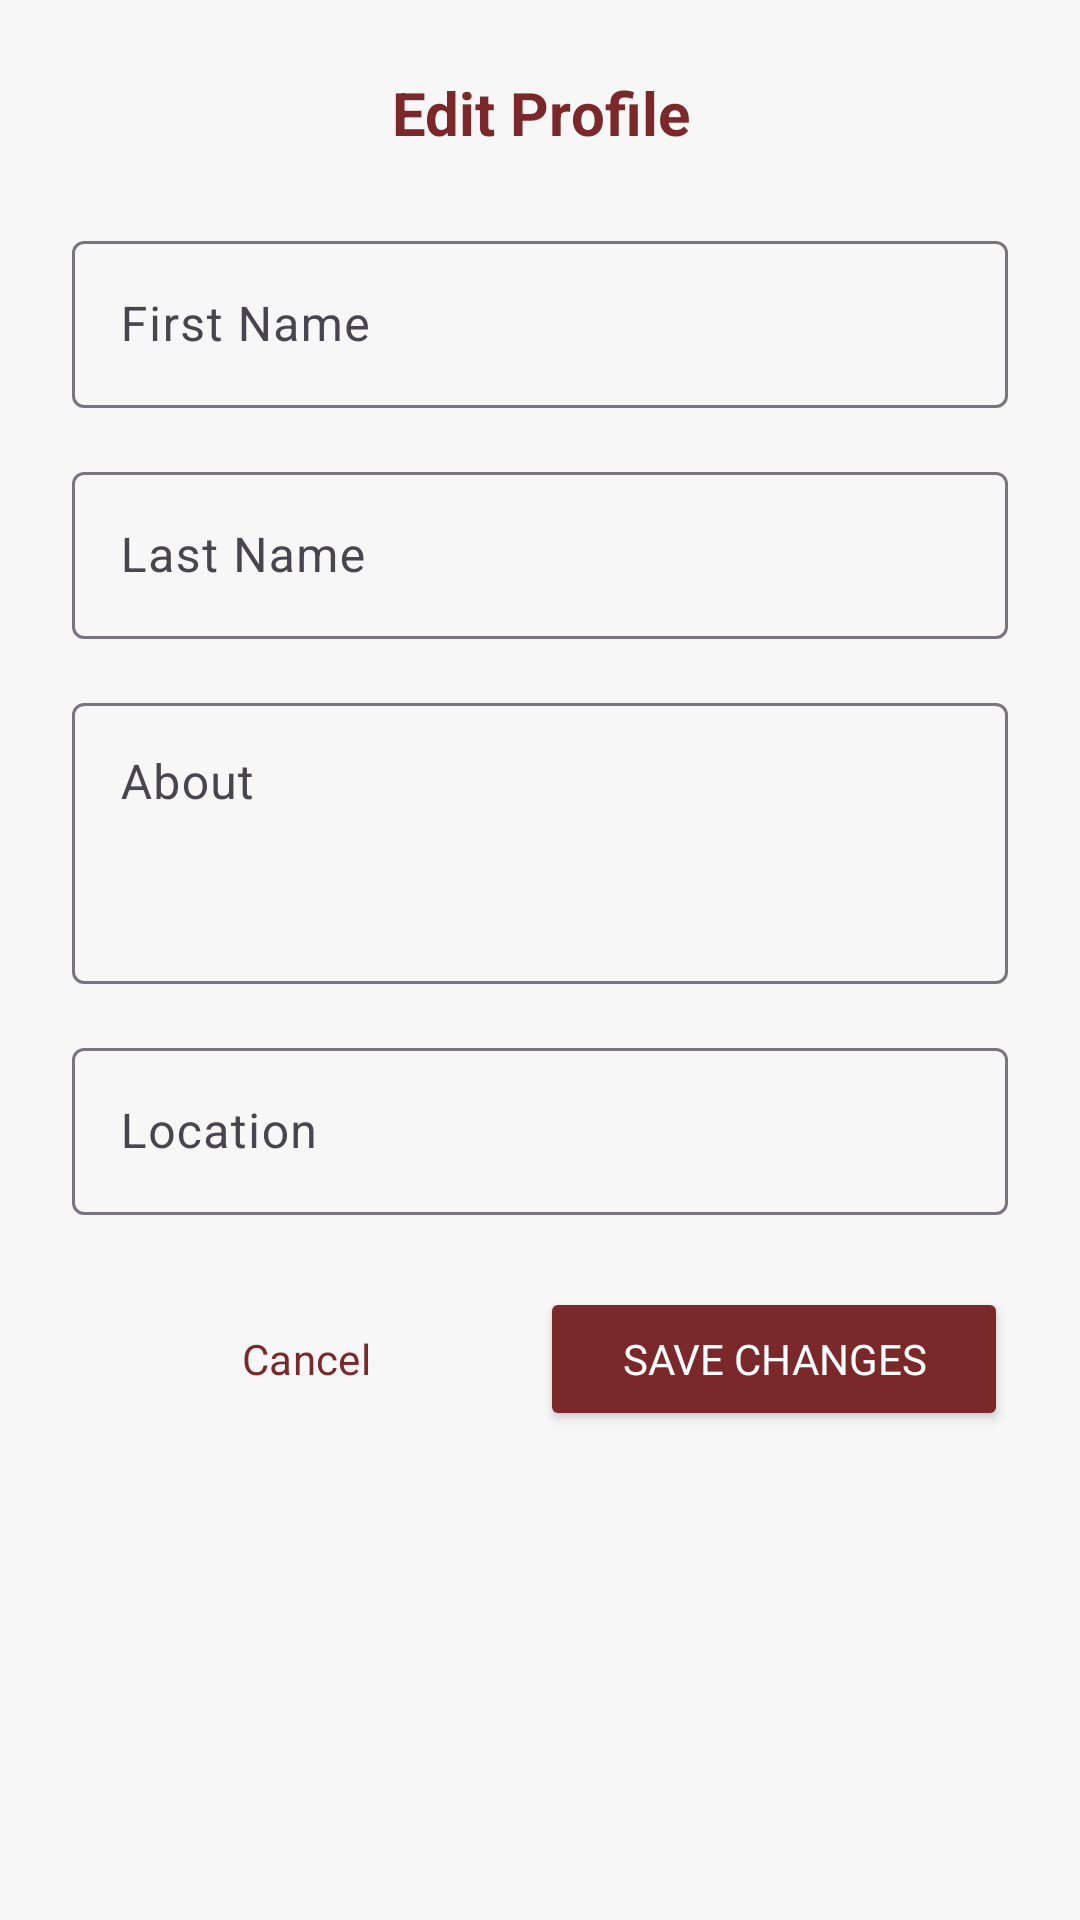

Produce the Android XML layout that renders to this screen, including the resource entries it uses.
<!-- AndroidManifest.xml: application theme Theme.WildcatsDen -->
<!-- res/layout/dialog_edit_profile.xml -->
<?xml version="1.0" encoding="utf-8"?>
<ScrollView xmlns:android="http://schemas.android.com/apk/res/android"
    xmlns:app="http://schemas.android.com/apk/res-auto"
    android:layout_width="match_parent"
    android:layout_height="wrap_content">

    <LinearLayout
        android:layout_width="match_parent"
        android:layout_height="wrap_content"
        android:orientation="vertical"
        android:padding="24dp">

        <TextView
            android:layout_width="match_parent"
            android:layout_height="wrap_content"
            android:text="Edit Profile"
            android:textSize="20sp"
            android:textStyle="bold"
            android:textColor="@color/primary"
            android:layout_marginBottom="24dp"
            android:gravity="center" />

        <com.google.android.material.textfield.TextInputLayout
            style="@style/Widget.Material3.TextInputLayout.OutlinedBox"
            android:layout_width="match_parent"
            android:layout_height="wrap_content"
            android:hint="First Name"
            android:layout_marginBottom="16dp">

            <com.google.android.material.textfield.TextInputEditText
                android:id="@+id/etFirstName"
                android:layout_width="match_parent"
                android:layout_height="wrap_content"
                android:inputType="textPersonName" />
        </com.google.android.material.textfield.TextInputLayout>

        <com.google.android.material.textfield.TextInputLayout
            style="@style/Widget.Material3.TextInputLayout.OutlinedBox"
            android:layout_width="match_parent"
            android:layout_height="wrap_content"
            android:hint="Last Name"
            android:layout_marginBottom="16dp">

            <com.google.android.material.textfield.TextInputEditText
                android:id="@+id/etLastName"
                android:layout_width="match_parent"
                android:layout_height="wrap_content"
                android:inputType="textPersonName" />
        </com.google.android.material.textfield.TextInputLayout>

        <com.google.android.material.textfield.TextInputLayout
            style="@style/Widget.Material3.TextInputLayout.OutlinedBox"
            android:layout_width="match_parent"
            android:layout_height="wrap_content"
            android:hint="About"
            android:layout_marginBottom="16dp">

            <com.google.android.material.textfield.TextInputEditText
                android:id="@+id/etAbout"
                android:layout_width="match_parent"
                android:layout_height="wrap_content"
                android:inputType="textMultiLine"
                android:minLines="3"
                android:gravity="top" />
        </com.google.android.material.textfield.TextInputLayout>

        <com.google.android.material.textfield.TextInputLayout
            style="@style/Widget.Material3.TextInputLayout.OutlinedBox"
            android:layout_width="match_parent"
            android:layout_height="wrap_content"
            android:hint="Location"
            android:layout_marginBottom="24dp">

            <com.google.android.material.textfield.TextInputEditText
                android:id="@+id/etLocation"
                android:layout_width="match_parent"
                android:layout_height="wrap_content"
                android:inputType="text" />
        </com.google.android.material.textfield.TextInputLayout>

        <LinearLayout
            android:layout_width="match_parent"
            android:layout_height="wrap_content"
            android:orientation="horizontal">

            <Button
                android:id="@+id/btnCancel"
                style="@style/Widget.Material3.Button.TextButton"
                android:layout_width="0dp"
                android:layout_height="wrap_content"
                android:layout_weight="1"
                android:text="Cancel"
                android:textColor="@color/primary" />

            <Button
                android:id="@+id/btnSave"
                android:layout_width="0dp"
                android:layout_height="wrap_content"
                android:layout_weight="1"
                android:text="Save Changes"
                android:backgroundTint="@color/primary"
                android:textColor="@color/white" />
        </LinearLayout>

    </LinearLayout>
</ScrollView>
<!-- resources referenced by this layout -->
<resources>
  <color name="primary">#7B282A</color>
  <color name="white">#FFFFFFFF</color>
  <style name="Theme.WildcatsDen" parent="Base.Theme.WildcatsDen">
          <item name="colorPrimary">#7B282A</item>
          <item name="colorPrimaryVariant">#5e1e20</item>
          <item name="colorOnPrimary">@android:color/white</item>
          <item name="colorSecondary">#E7C51D</item>
          <item name="colorSecondaryVariant">#d4b518</item>
          <item name="colorOnSecondary">#7B282A</item>
          <item name="android:statusBarColor">@color/primary</item>
          <item name="android:windowBackground">@color/background</item>
          <item name="fontFamily">@font/montserrat</item>
      </style>
  <style name="Base.Theme.WildcatsDen" parent="Theme.Material3.DayNight.NoActionBar">
          
          
      </style>
  <color name="background">#F7F7F7</color>
</resources>
